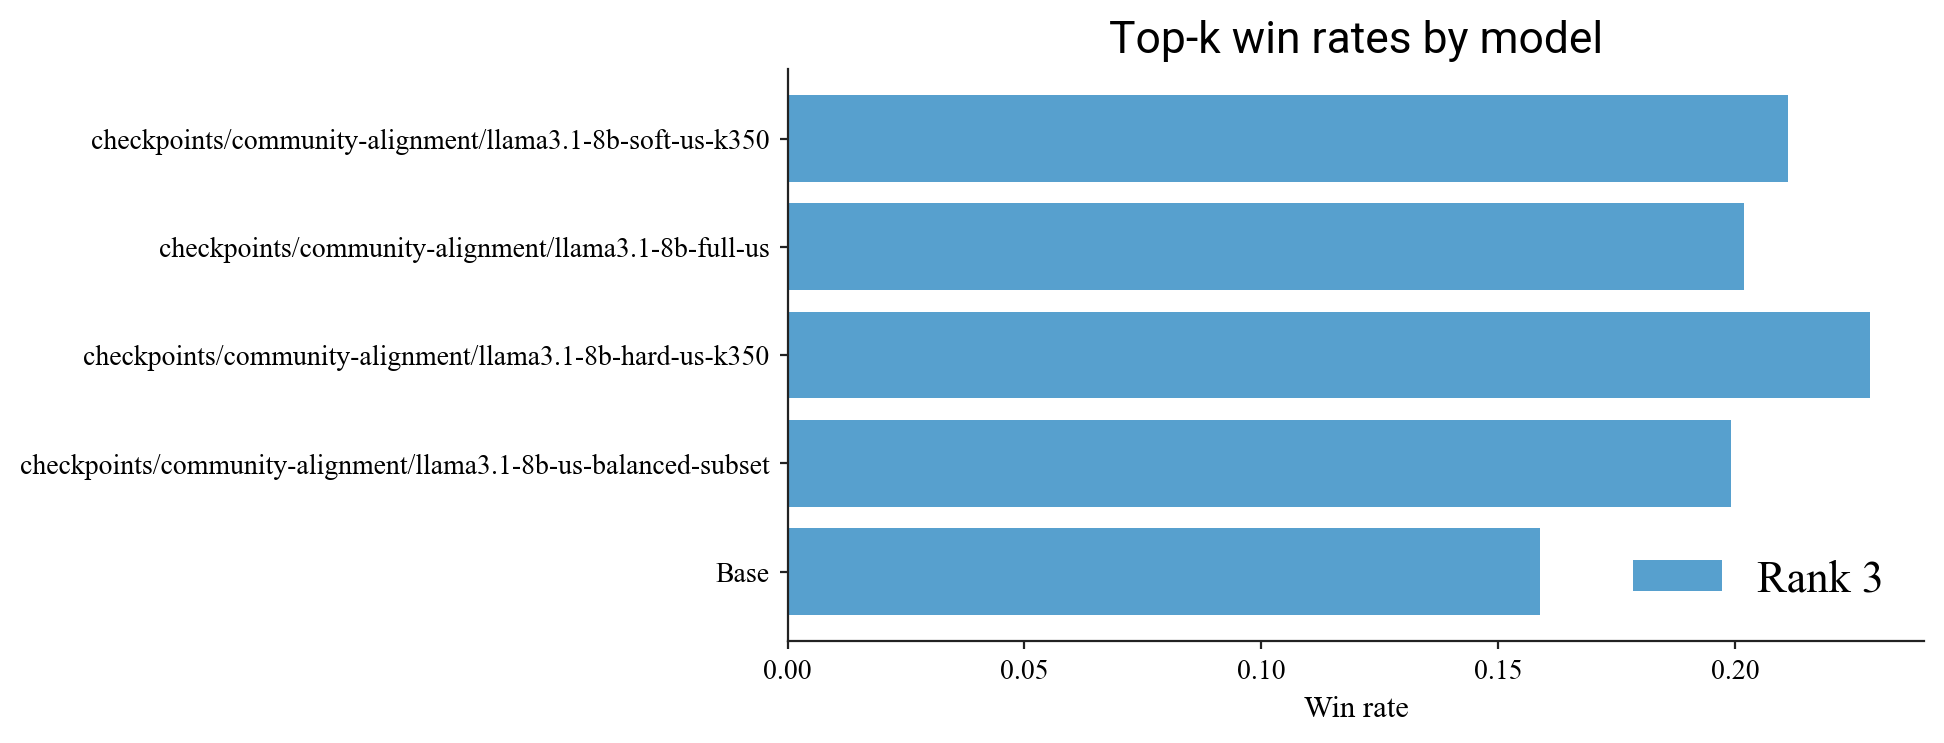

Source data for this figure (header and first rows):
model, top3_win_rate
checkpoints/community-alignment/llama3.1…, 0.2113
checkpoints/community-alignment/llama3.1…, 0.202
checkpoints/community-alignment/llama3.1…, 0.2286
checkpoints/community-alignment/llama3.1…, 0.1993
meta-llama/Llama-3.1-8B, 0.1589
